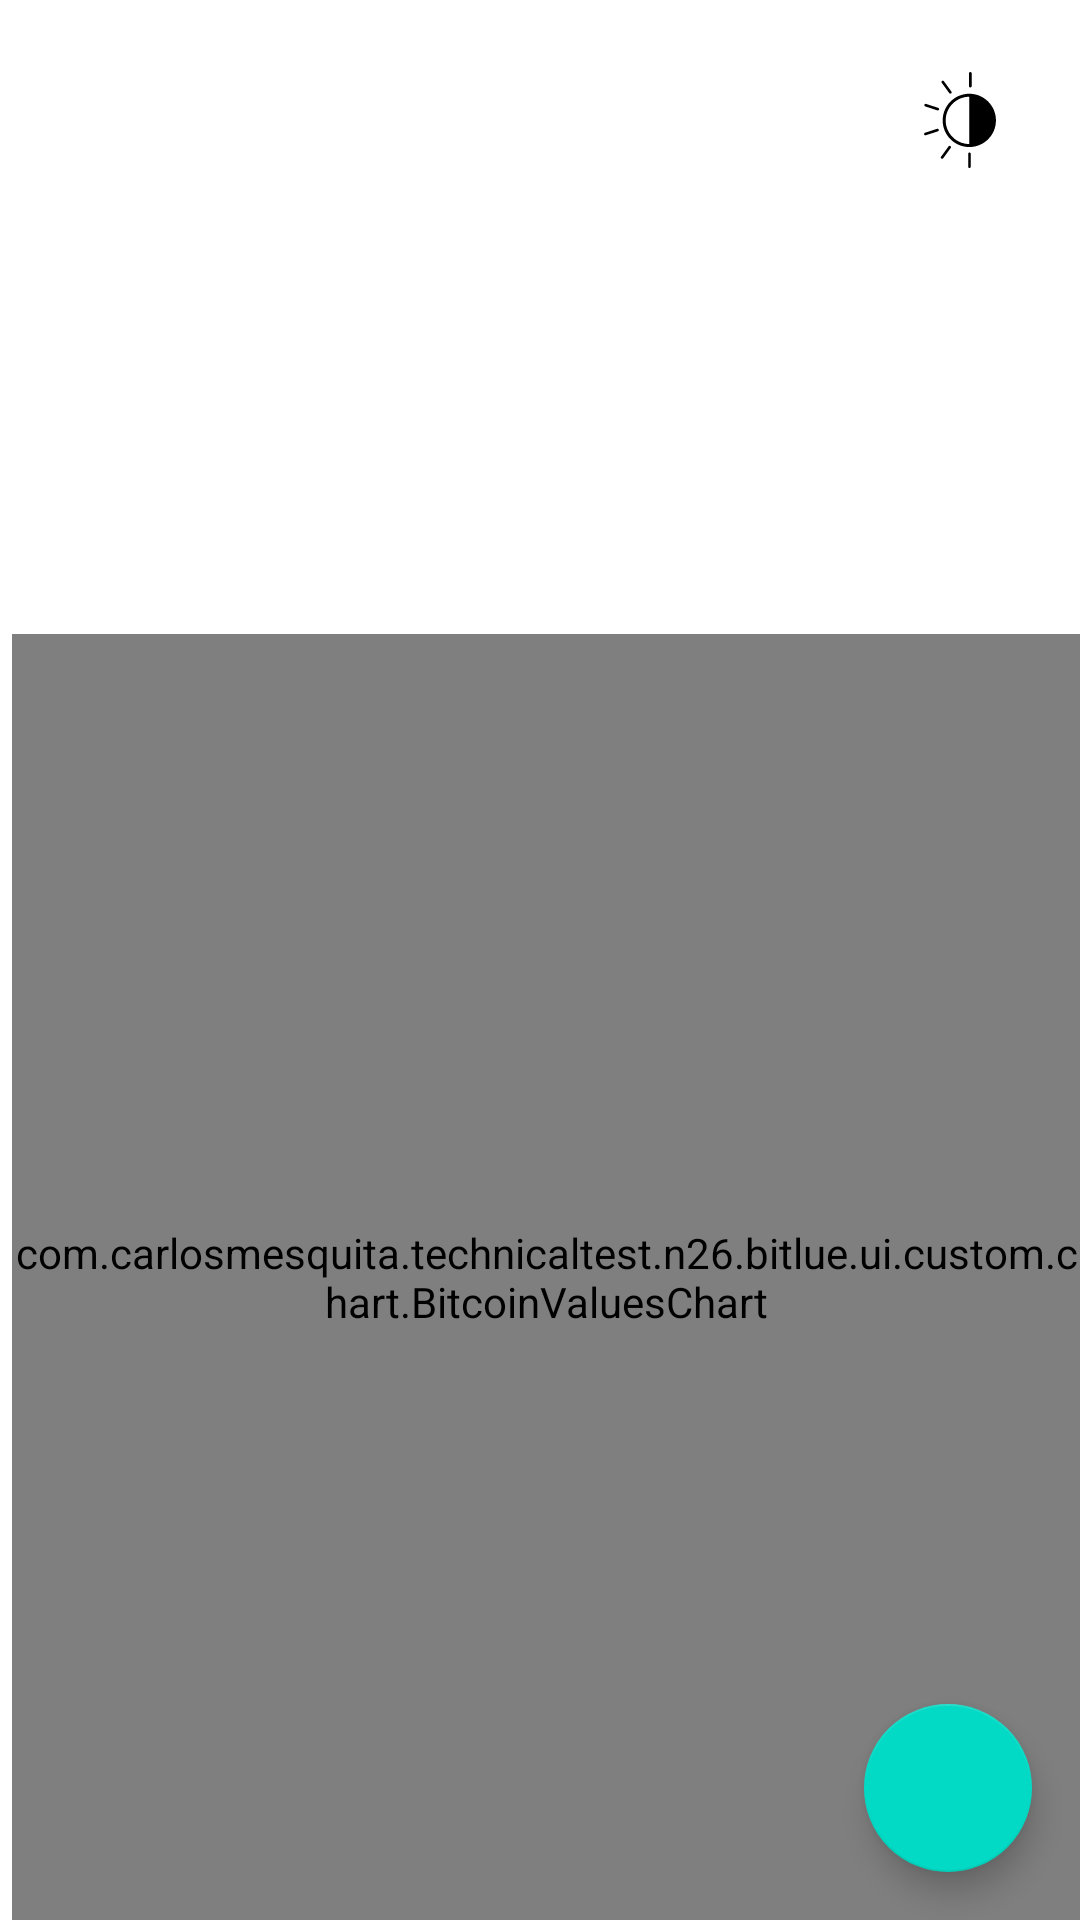

This screen was rendered from an Android layout file. Write that file and the resources it references.
<!-- AndroidManifest.xml: application theme Theme.Bitlue -->
<!-- res/layout/fragment_bitcoin_value.xml -->
<?xml version="1.0" encoding="utf-8"?>
<layout xmlns:android="http://schemas.android.com/apk/res/android"
    xmlns:app="http://schemas.android.com/apk/res-auto"
    xmlns:tools="http://schemas.android.com/tools">

    <data>

        <import type="android.view.View" />

        <variable
            name="viewModel"
            type="com.carlosmesquita.technicaltest.n26.bitlue.ui.MainViewModel" />
    </data>

    <androidx.coordinatorlayout.widget.CoordinatorLayout
        android:id="@+id/coordinatorLayout"
        android:layout_width="match_parent"
        android:layout_height="match_parent"
        tools:context=".ui.bitcoin_value.BitcoinValueFragment">

        <androidx.constraintlayout.widget.ConstraintLayout
            android:id="@+id/bodyContent"
            android:layout_width="match_parent"
            android:layout_height="match_parent">

            <androidx.appcompat.widget.AppCompatImageButton
                android:id="@+id/themeToggle"
                android:layout_width="48dp"
                android:layout_height="0dp"
                android:layout_margin="@dimen/x_large"
                android:adjustViewBounds="true"
                android:background="?selectableItemBackgroundBorderless"
                android:padding="@dimen/large"
                android:scaleType="fitCenter"
                android:src="@drawable/ic_day_night"
                android:tint="?colorOnBackground"
                app:layout_constraintDimensionRatio="1:1"
                app:layout_constraintEnd_toEndOf="parent"
                app:layout_constraintTop_toTopOf="parent" />

            <com.google.android.material.textview.MaterialTextView
                android:id="@+id/infoTitle"
                android:layout_width="wrap_content"
                android:layout_height="wrap_content"
                android:text="@{viewModel.infoTitle}"
                android:textAppearance="@style/TextAppearance.Bitlue.Overline"
                app:layout_constraintBottom_toTopOf="@id/currentBitcoinValue"
                app:layout_constraintEnd_toEndOf="parent"
                app:layout_constraintStart_toStartOf="parent"
                app:layout_constraintTop_toTopOf="parent"
                app:layout_constraintVertical_chainStyle="packed"
                tools:text="Bitcoin Value" />

            <com.google.android.material.textview.MaterialTextView
                android:id="@+id/currentBitcoinValue"
                android:layout_width="wrap_content"
                android:layout_height="wrap_content"
                android:layout_marginTop="@dimen/medium"
                android:text="@{viewModel.currentBitcoinValue}"
                android:textAppearance="@style/TextAppearance.Bitlue.Headline2"
                android:textColor="?colorOnBackground"
                app:layout_constraintBottom_toTopOf="@+id/guideline_33percent"
                app:layout_constraintEnd_toEndOf="parent"
                app:layout_constraintStart_toStartOf="parent"
                app:layout_constraintTop_toBottomOf="@+id/infoTitle"
                tools:text="$57,764.0" />

            <com.carlosmesquita.technicaltest.n26.bitlue.ui.custom.chart.BitcoinValuesChart
                android:id="@+id/valuesChart"
                android:layout_width="0dp"
                android:layout_height="0dp"
                android:layout_marginStart="@dimen/medium"
                app:layout_constraintBottom_toBottomOf="parent"
                app:layout_constraintEnd_toEndOf="parent"
                app:layout_constraintStart_toStartOf="parent"
                app:layout_constraintTop_toBottomOf="@id/guideline_33percent" />

            <ProgressBar
                android:id="@+id/loadingBar"
                style="@style/Widget.MaterialComponents.CircularProgressIndicator"
                android:layout_width="80dp"
                android:layout_height="0dp"
                android:indeterminate="true"
                android:visibility="gone"
                app:layout_constraintBottom_toBottomOf="parent"
                app:layout_constraintDimensionRatio="1:1"
                app:layout_constraintEnd_toEndOf="parent"
                app:layout_constraintStart_toStartOf="parent"
                app:layout_constraintTop_toTopOf="parent"
                tools:visibility="visible" />

            <androidx.constraintlayout.widget.Guideline
                android:id="@+id/guideline_33percent"
                android:layout_width="wrap_content"
                android:layout_height="wrap_content"
                android:orientation="horizontal"
                app:layout_constraintGuide_percent="0.33" />
        </androidx.constraintlayout.widget.ConstraintLayout>

        <com.google.android.material.floatingactionbutton.FloatingActionButton
            android:id="@+id/fab"
            android:layout_width="wrap_content"
            android:layout_height="wrap_content"
            android:layout_gravity="bottom|end"
            android:layout_margin="@dimen/x_large"
            android:src="@drawable/ic_filter"
            tools:ignore="ContentDescription" />
    </androidx.coordinatorlayout.widget.CoordinatorLayout>
</layout>
<!-- resources referenced by this layout -->
<resources>
  <dimen name="large">8dp</dimen>
  <dimen name="medium">4dp</dimen>
  <dimen name="x_large">16dp</dimen>
  <!-- drawable ic_day_night (drawable) -->
  <vector xmlns:android="http://schemas.android.com/apk/res/android"
      xmlns:tools="http://schemas.android.com/tools"
      android:width="91.521dp"
      android:height="91.521dp"
      android:tint="?attr/colorControlNormal"
      android:viewportWidth="91.521"
      android:viewportHeight="91.521">
  
      <path
          android:fillColor="@color/black_900"
          android:pathData="M54.634,20.736c-14.007,0 -25.403,11.396 -25.403,25.404s11.396,25.403 25.403,25.403c14.008,0 25.404,-11.396 25.404,-25.403S68.642,20.736 54.634,20.736zM54.634,68.668c-12.421,0 -22.526,-10.106 -22.526,-22.528s10.105,-22.528 22.526,-22.528V68.668zM56.046,78.049v12.209c0,0.697 -0.565,1.264 -1.262,1.264c-0.699,0 -1.265,-0.564 -1.265,-1.264V78.049c0,-0.698 0.566,-1.264 1.265,-1.264S56.046,77.351 56.046,78.049zM36.626,70.617c0.564,0.412 0.689,1.201 0.279,1.766l-7.177,9.878c-0.246,0.341 -0.631,0.521 -1.021,0.521c-0.258,0 -0.518,-0.078 -0.742,-0.24c-0.564,-0.41 -0.689,-1.201 -0.279,-1.766l7.178,-9.877C35.273,70.335 36.064,70.209 36.626,70.617zM25.562,54.957c0.215,0.664 -0.148,1.376 -0.811,1.593l-11.613,3.772c-0.131,0.041 -0.262,0.062 -0.391,0.062c-0.533,0 -1.027,-0.339 -1.201,-0.873c-0.217,-0.663 0.148,-1.376 0.811,-1.592l11.613,-3.773C24.634,53.933 25.345,54.295 25.562,54.957zM25.816,35.783c-0.174,0.533 -0.67,0.873 -1.201,0.873c-0.129,0 -0.262,-0.021 -0.391,-0.063l-11.613,-3.772c-0.662,-0.215 -1.025,-0.927 -0.811,-1.591c0.217,-0.663 0.93,-1.024 1.592,-0.812l11.613,3.773C25.667,34.408 26.031,35.119 25.816,35.783zM28.349,10.263c-0.41,-0.565 -0.285,-1.354 0.281,-1.764c0.563,-0.41 1.354,-0.285 1.764,0.278l7.178,9.879c0.408,0.563 0.285,1.354 -0.281,1.764c-0.225,0.163 -0.484,0.24 -0.74,0.24c-0.391,0 -0.777,-0.18 -1.023,-0.52L28.349,10.263zM54.341,13.473V1.264C54.341,0.566 54.907,0 55.605,0s1.264,0.565 1.264,1.264v12.209c0,0.697 -0.564,1.264 -1.264,1.264C54.907,14.737 54.341,14.17 54.341,13.473z"
          tools:ignore="VectorPath" />
  </vector>
  <style name="TextAppearance.Bitlue.Headline2" parent="TextAppearance.MaterialComponents.Headline2">
          
      </style>
  <style name="TextAppearance.Bitlue.Overline" parent="TextAppearance.MaterialComponents.Overline">
          
      </style>
  <style name="Theme.Bitlue" parent="Theme.MaterialComponents.DayNight.NoActionBar">
          
          <item name="colorPrimary">@color/purple_500</item>
          <item name="colorPrimaryVariant">@color/purple_700</item>
          <item name="colorOnPrimary">@color/white</item>
          
          <item name="colorSecondary">@color/teal_200</item>
          <item name="colorSecondaryVariant">@color/teal_700</item>
          <item name="colorOnSecondary">@color/black</item>
          
          <item name="android:statusBarColor" tools:targetApi="l">?attr/colorPrimaryVariant</item>
          
      </style>
  <color name="black_900">#000000</color>
  <!-- not gathered from this repository: default colours our renderer supplied (Android Studio template values) -->
  <color name="purple_500">#FF6200EE</color>
  <color name="purple_700">#FF3700B3</color>
  <color name="teal_200">#FF03DAC5</color>
  <color name="teal_700">#FF018786</color>
  <color name="black">#FF000000</color>
  <color name="white">#FFFFFFFF</color>
</resources>
